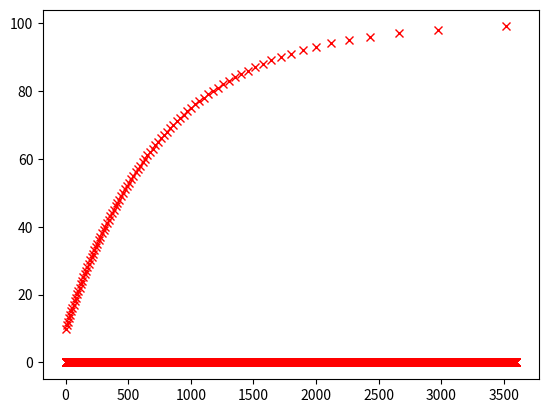

Python code for this plot:
import numpy as np
import matplotlib.pyplot as plt


final_timesteps = 60*60.0
pretrain_labels = 10
final_labels = 100
current_label = 0


def exp_desired_labels(timesteps_elapsed):
	global current_label
	"""Return the number of labels desired at this point in training. """
	exp_decay_frac = 0.01 ** (timesteps_elapsed / final_timesteps)  # Decay from 1 to 0
	pretrain_frac = pretrain_labels / final_labels
	desired_frac = pretrain_frac + (1 - pretrain_frac) * (1 - exp_decay_frac)  # Start with 0.25 and anneal to 0.99
	if current_label < int(desired_frac * final_labels):
		current_label = desired_frac * final_labels
		return current_label
	else:
		return 0

# def const_desired_labels(timesteps_elapsed):
	# return pretrain_labels + (timesteps_elapsed - self._started_at) / self._seconds_between_labels



label = [exp_desired_labels(t) for t in np.arange(final_timesteps)]

plt.plot(np.arange(final_timesteps), label, 'rx')
plt.show()

